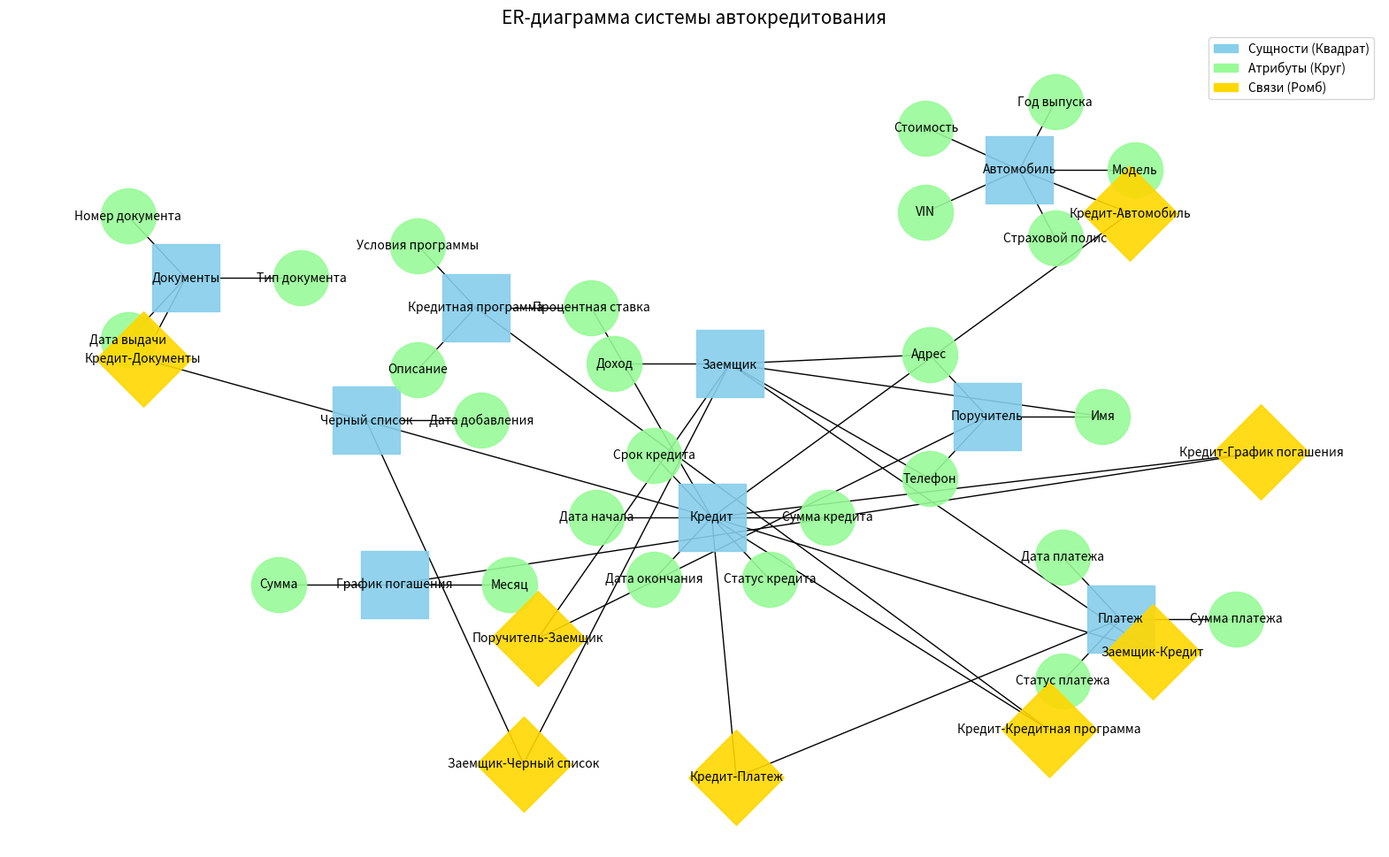

Source code (Python):
import matplotlib.pyplot as plt
import networkx as nx
import math

G = nx.Graph()

entities = [
    ("Заемщик", "square"), 
    ("Поручитель", "square"), 
    ("Кредит", "square"), 
    ("Документы", "square"), 
    ("Автомобиль", "square"), 
    ("Кредитная программа", "square"), 
    ("Платеж", "square"), 
    ("График погашения", "square"), 
    ("Черный список", "square")
]

attributes = [
    ("Имя", "Заемщик"), ("Адрес", "Заемщик"), ("Доход", "Заемщик"), ("Телефон", "Заемщик"),
    ("Имя", "Поручитель"), ("Адрес", "Поручитель"), ("Телефон", "Поручитель"),
    ("Сумма кредита", "Кредит"), ("Процентная ставка", "Кредит"), ("Срок кредита", "Кредит"), 
    ("Дата начала", "Кредит"), ("Дата окончания", "Кредит"), ("Статус кредита", "Кредит"),
    ("Тип документа", "Документы"), ("Номер документа", "Документы"), ("Дата выдачи", "Документы"),
    ("Модель", "Автомобиль"), ("Год выпуска", "Автомобиль"), ("Стоимость", "Автомобиль"), 
    ("VIN", "Автомобиль"), ("Страховой полис", "Автомобиль"),
    ("Процентная ставка", "Кредитная программа"), ("Условия программы", "Кредитная программа"), ("Описание", "Кредитная программа"),
    ("Сумма платежа", "Платеж"), ("Дата платежа", "Платеж"), ("Статус платежа", "Платеж"),
    ("Месяц", "График погашения"), ("Сумма", "График погашения"),
    ("Дата добавления", "Черный список")
]

relations = [
    ("Заемщик", "Кредит"), ("Кредит", "Документы"), ("Кредит", "Автомобиль"), 
    ("Кредит", "Кредитная программа"), ("Кредит", "Платеж"), ("Кредит", "График погашения"), 
    ("Заемщик", "Черный список"), ("Поручитель", "Заемщик")
]

for entity, shape in entities:
    G.add_node(entity, shape=shape)

for attr, entity in attributes:
    G.add_node(attr, shape="circle")
    G.add_edge(attr, entity)

for entity1, entity2 in relations:
    G.add_node(f"{entity1}-{entity2}", shape="diamond")
    G.add_edge(f"{entity1}-{entity2}", entity1)
    G.add_edge(f"{entity1}-{entity2}", entity2)

pos = nx.spring_layout(G, k=1.5, seed=42)  

entity_positions = {entity: pos[entity] for entity, _ in entities}

for entity, _ in entities:
    x, y = entity_positions[entity]
    
    entity_attrs = [attr for attr, ent in attributes if ent == entity]
    
    angle_step = 2 * math.pi / len(entity_attrs)
    
    for i, attr in enumerate(entity_attrs):
        angle = i * angle_step
        radius = 0.2  
        attr_x = x + radius * math.cos(angle)
        attr_y = y + radius * math.sin(angle)
        pos[attr] = (attr_x, attr_y)

plt.figure(figsize=(20, 12))

node_colors = []
for node, data in G.nodes(data=True):
    if data["shape"] == "square":
        nx.draw_networkx_nodes(G, pos, nodelist=[node], node_color="#87CEEB", node_shape="s", node_size=3000, alpha=0.9)
    elif data["shape"] == "circle":
        nx.draw_networkx_nodes(G, pos, nodelist=[node], node_color="#98FB98", node_shape="o", node_size=2000, alpha=0.9)
    else:
        nx.draw_networkx_nodes(G, pos, nodelist=[node], node_color="#FFD700", node_shape="D", node_size=3000, alpha=0.9)

nx.draw_networkx_edges(G, pos)

nx.draw_networkx_labels(G, pos, font_size=10, font_family="sans-serif", font_color="black")



import matplotlib.patches as mpatches

entity_patch = mpatches.Patch(color="#87CEEB", label='Сущности (Квадрат)')
attribute_patch = mpatches.Patch(color="#98FB98", label='Атрибуты (Круг)')
relation_patch = mpatches.Patch(color="#FFD700", label='Связи (Ромб)')

plt.legend(handles=[entity_patch, attribute_patch, relation_patch], loc="upper right")

plt.title("ER-диаграмма системы автокредитования", size=15)
plt.axis("off")
plt.show()
